The GitHub repository JeanpierePalacios/FitBite contains a labelled image folder "frutas_verduras_31" with 10 categories: ajo, alcachofa, arveja, brócoli, espárrago, haba, lechuga, papaya, pepinillo, zanahoria. Examples follow, each with its label.

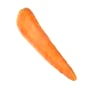
Label: zanahoria

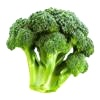
Label: brócoli

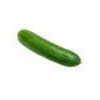
Label: pepinillo

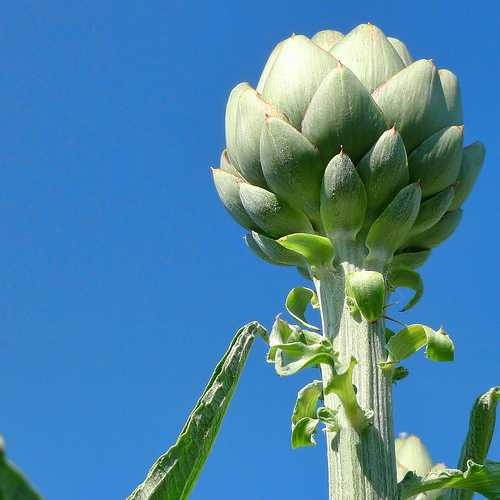
Label: alcachofa

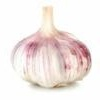
Label: ajo

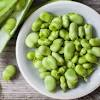
Label: haba
